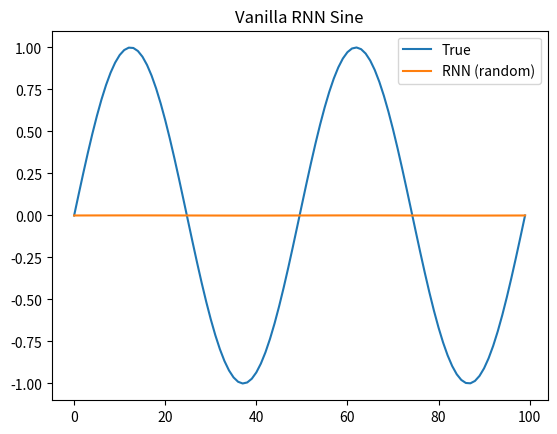

This figure's Python source:
import numpy as np

class VanillaRNN:
    def __init__(self,inp,hid,out,seed=42):
        r=np.random.default_rng(seed); s=.01
        self.Wxh=r.standard_normal((inp,hid))*s; self.Whh=r.standard_normal((hid,hid))*s
        self.bh=np.zeros(hid); self.Why=r.standard_normal((hid,out))*s; self.by=np.zeros(out)
        self.h=np.zeros(hid)
    def step(self,x):
        self.h=np.tanh(x@self.Wxh+self.h@self.Whh+self.bh)
        return self.h@self.Why+self.by

rnn=VanillaRNN(1,16,1)
t=np.linspace(0,4*np.pi,100); s=np.sin(t)
for x in s[:5]: print(f'x={x:.3f}  y={rnn.step(np.array([x]))[0]:.4f}')

import matplotlib.pyplot as plt
rnn2=VanillaRNN(1,16,1); preds=[]
for x in s: preds.append(rnn2.step(np.array([x]))[0])
plt.plot(s,label='True'); plt.plot(preds,label='RNN (random)'); plt.legend(); plt.title('Vanilla RNN Sine'); plt.show()
